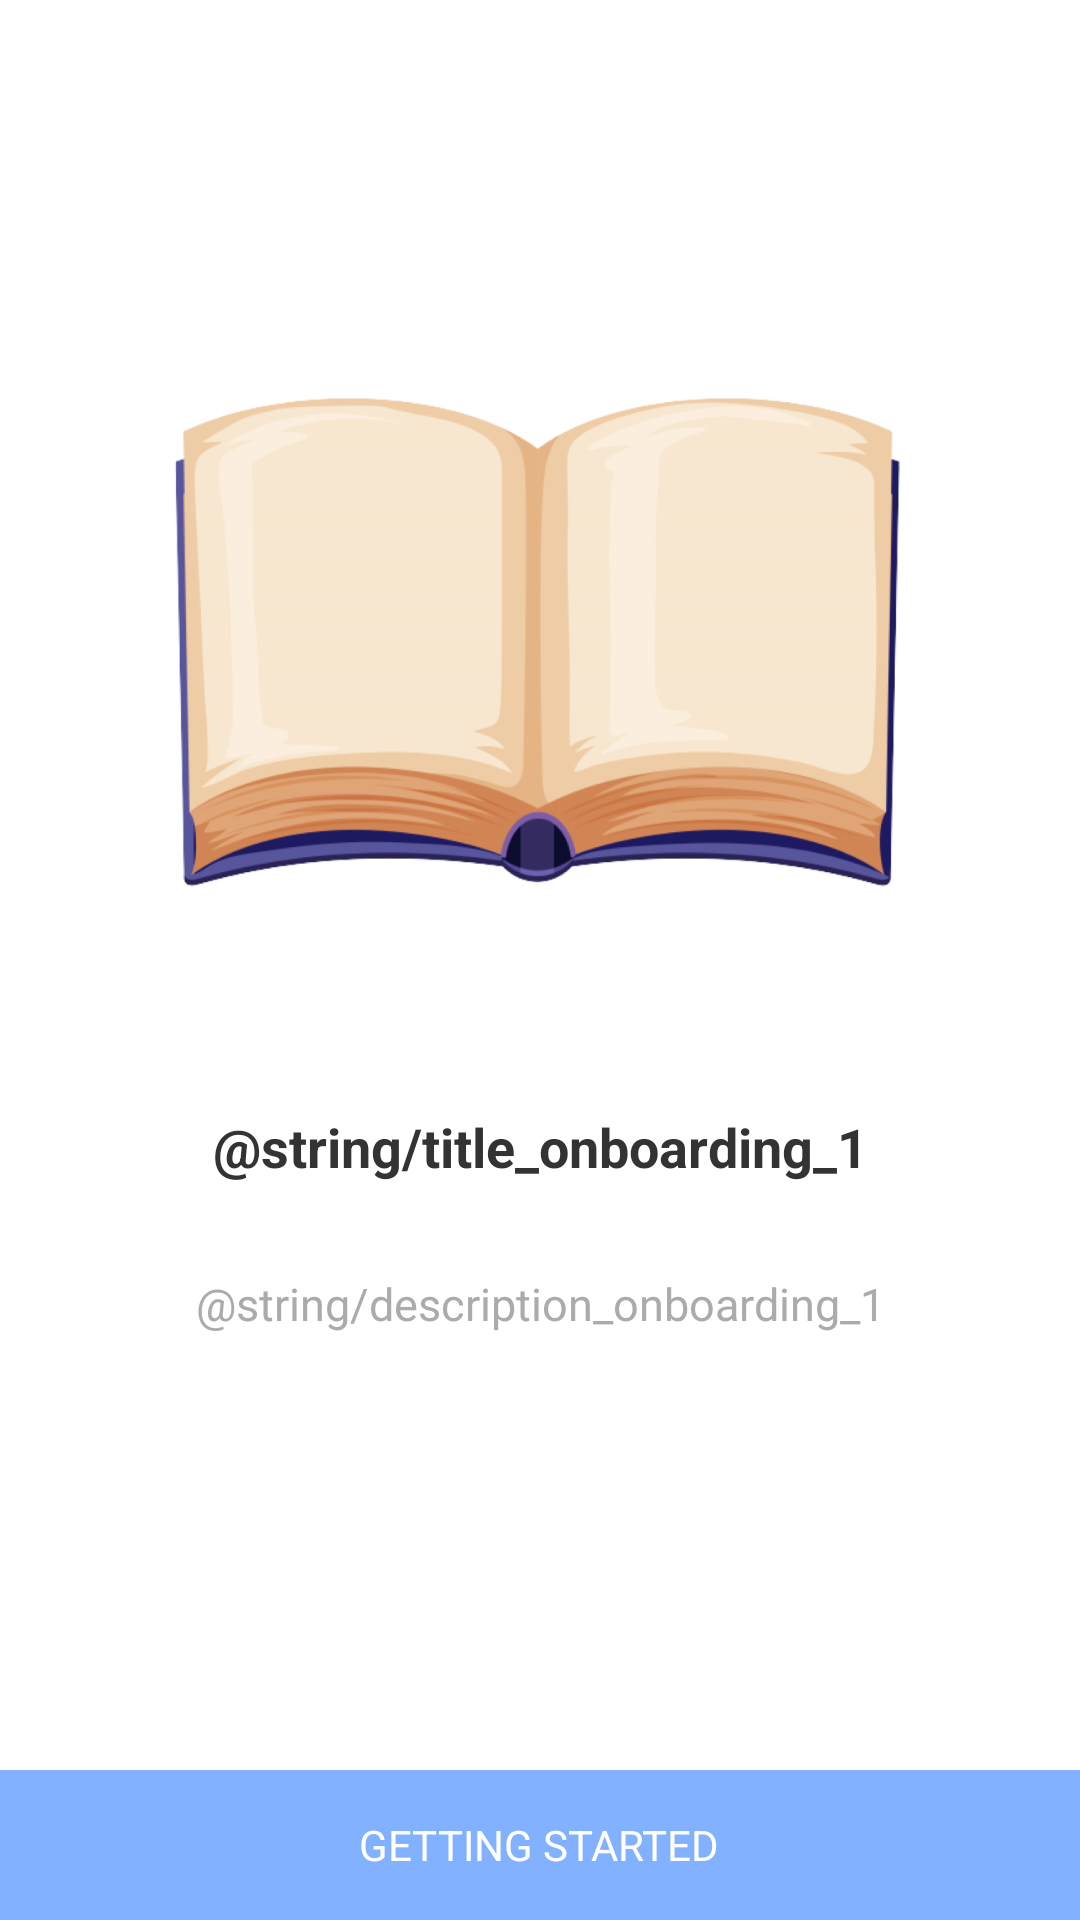

Write the Android layout XML for this screen, with the resource values it uses.
<!-- AndroidManifest.xml: application theme Theme.Komikapp -->
<!-- res/layout/activity_onboarding_finish.xml -->
<?xml version="1.0" encoding="utf-8"?>
<RelativeLayout xmlns:android="http://schemas.android.com/apk/res/android"
    android:layout_width="match_parent"
    android:layout_height="match_parent"
    xmlns:app="http://schemas.android.com/apk/res-auto">


    <RelativeLayout
        android:layout_width="match_parent"
        android:layout_height="wrap_content"
        android:padding="30dp">

        <androidx.appcompat.widget.AppCompatImageView
            android:id="@+id/image_onboarding"
            android:layout_width="250dp"
            android:layout_height="250dp"
            android:layout_centerHorizontal="true"
            app:srcCompat="@drawable/book_removebg"
            android:layout_marginTop="60dp"
            android:layout_marginBottom="30dp"/>

        <androidx.appcompat.widget.AppCompatTextView
            android:id="@+id/text_onboarding_title"
            android:layout_width="match_parent"
            android:layout_height="wrap_content"
            android:layout_below="@id/image_onboarding"
            android:layout_marginStart="30dp"
            android:layout_marginEnd="30dp"
            android:text="@string/title_onboarding_1"
            android:textSize="18sp"
            android:gravity="center"
            android:textStyle="bold"
            android:textColor="@color/dark_grey"
            android:layout_marginBottom="30dp"/>

        <androidx.appcompat.widget.AppCompatTextView
            android:id="@+id/text_onboarding_description"
            android:layout_width="match_parent"
            android:layout_height="wrap_content"
            android:layout_below="@id/text_onboarding_title"
            android:text="@string/description_onboarding_1"
            android:textSize="15sp"
            android:gravity="center"
            android:textColor="@color/light_grey"
            android:layout_marginBottom="30dp"/>

    </RelativeLayout>



    <LinearLayout
        android:id="@+id/layout_start"
        android:layout_width="match_parent"
        android:layout_height="50dp"
        android:background="@color/md_blue_A100"
        android:layout_alignParentBottom="true"
        android:gravity="center"
        android:clickable="true"
        android:focusable="true">

        <androidx.appcompat.widget.AppCompatTextView
            android:layout_width="wrap_content"
            android:layout_height="wrap_content"
            android:text="GETTING STARTED"
            android:textColor="@color/md_white_1000"/>


    </LinearLayout>

</RelativeLayout>
<!-- resources referenced by this layout -->
<resources>
  <color name="dark_grey">#333333</color>
  <color name="light_grey">#ABABAB</color>
  <color name="md_blue_A100">#82B1FF</color>
  <color name="md_white_1000">#ffffff</color>
  <!-- drawable book_removebg: png bitmap (drawable-v24, 135187 bytes) -->
  <style name="Theme.Komikapp" parent="Theme.MaterialComponents.DayNight.DarkActionBar">
          
          <item name="colorPrimary">@color/purple_500</item>
          <item name="colorPrimaryVariant">@color/purple_700</item>
          <item name="colorOnPrimary">@color/white</item>
          
          <item name="colorSecondary">@color/teal_200</item>
          <item name="colorSecondaryVariant">@color/teal_700</item>
          <item name="colorOnSecondary">@color/black</item>
          
          <item name="android:statusBarColor">?attr/colorPrimaryVariant</item>
          
      </style>
  <color name="purple_500">#FF6200EE</color>
  <color name="purple_700">#FF3700B3</color>
  <color name="white">#FFFFFFFF</color>
  <color name="teal_200">#FF03DAC5</color>
  <color name="teal_700">#FF018786</color>
  <color name="black">#FF000000</color>
</resources>
